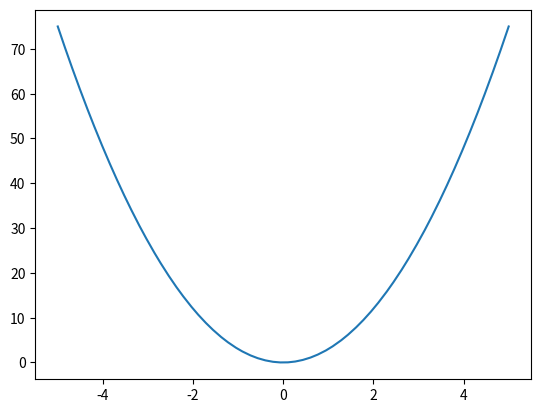

Generate this figure with matplotlib:
import matplotlib.pyplot as plt
import numpy as np

def limit(function, *approaches: tuple, delta: float = 1e-15, side: str = 'left', precision: int = 2, inf: float = 1e8):
    side = side.lower()
    assert side in ['left', 'right']

    if (side == 'right'):
        delta = -delta

    appr = ()
    for approach in approaches:
        appr = appr + (approach - delta, ) 
    L = function(*appr)
    if L > inf:
        return 'inf'
    if L < -inf:
        return '-inf'
    return round(L, precision)

def derivate(function, *points: tuple, h: float = 1e-10):
    x_h = ()
    for point in points:
        x_h = x_h + (point + h, )
    def der(*x):
        return (function(*x_h) - function(*x)) / h
    return limit(der, *points)

def integral(function, interval: tuple or list, dx: float = 1e-5, precision: int = 2, inf: float = 1e8):
    assert len(interval) == 2
    
    sum = 0
    x = interval[0]
    while (x < interval[1]):
        sum += function(x) * dx
        x += dx
    if sum > inf:
        return 'inf'
    if sum < -inf:
        return '-inf'
    return round(sum, precision)

def plot2d_function(function, interval, n_points = 1000):
    assert len(interval) == 2

    x_axis = np.linspace(interval[0], interval[1], int(n_points))
    y_axis = []
    for x in x_axis:
        y_axis.append(function(x))
    plt.figure()
    plt.plot(x_axis, y_axis)
    plt.show()

def plot2d_derivate_function(function, interval, n_points = 1000):
    assert len(interval) == 2

    x_axis = np.linspace(interval[0], interval[1], int(n_points))
    y_axis = []
    for x in x_axis:
        y_axis.append(derivate(function, x))
    plt.figure()
    plt.plot(x_axis, y_axis)
    plt.show()
    return

def func(x):
    return x ** 3

plot2d_derivate_function(func, [-5, 5])